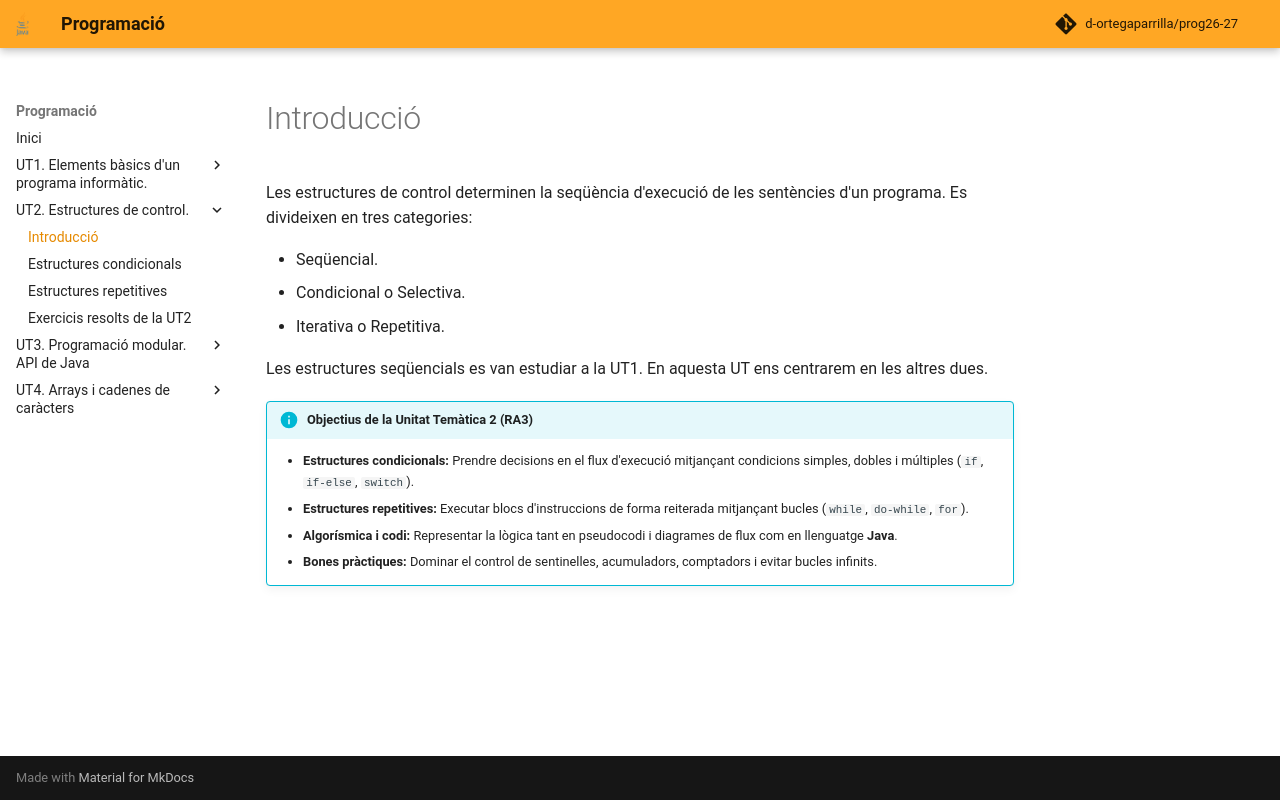

repository: d-ortegaparrilla/prog26-27 · page: UT2/introduccio.html · generator: mkdocs

# Introducció

Les estructures de control determinen la seqüència d'execució de les sentències d'un programa. Es divideixen en tres categories:

- Seqüencial.
- Condicional o Selectiva.
- Iterativa o Repetitiva.

Les estructures seqüencials es van estudiar a la UT1. En aquesta UT ens centrarem en les altres dues.

!!! info "Objectius de la Unitat Temàtica 2 (RA3)"
    * **Estructures condicionals:** Prendre decisions en el flux d'execució mitjançant condicions simples, dobles i múltiples (`if`, `if-else`, `switch`).
    * **Estructures repetitives:** Executar blocs d'instruccions de forma reiterada mitjançant bucles (`while`, `do-while`, `for`).
    * **Algorísmica i codi:** Representar la lògica tant en pseudocodi i diagrames de flux com en llenguatge **Java**.
    * **Bones pràctiques:** Dominar el control de sentinelles, acumuladors, comptadors i evitar bucles infinits.
